Run: headless pygame with SDL's dummy video driver; simulated clock (each Clock.tick advances the game by its frame time, no real sleeping); random seed 0; keys injected as events and as key.get_pressed() state; mouse plan: one left click at the window centre at the start of phase 2, then a move to the lower-right quarter at the start of phase 3.
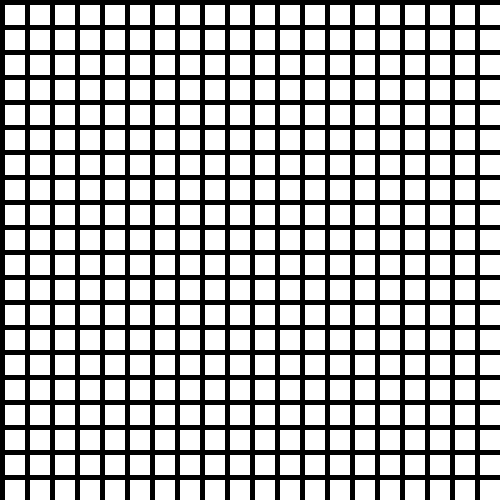
Frame 1 of 4 · flips 1–60 · no input
Frame 2 of 4 · flips 61–180 · clicked the window centre · tapped SPACE, RETURN · held RIGHT (→), D · screen unchanged from frame 1, image omitted
Frame 3 of 4 · flips 181–300 · moved the mouse to the lower-right quarter · held DOWN (↓), S · screen unchanged from frame 2, image omitted
Frame 4 of 4 · flips 301–420 · held LEFT (←), A, UP (↑), W · screen unchanged from frame 3, image omitted

The pygame program that drew these frames:

'''
    Inicia com grid em branco
    Ao clicar nas células é preenchida uma cor
    Se a tecla 'G' for pressionada, a cor é verde
    Se a tecla 'R' for pressionada, a cor é vermelha

    Isso para definir os locais com vegetação e fogo
'''


import pygame

# cores
black = (0, 0, 0)
white = (255, 255, 255)
green = (0, 255, 0)
red = (255, 0, 0)

# largura e altura de cada grid
width = 20
height = 20

# margem entre cada célula
margin = 5

n = 20  # número de linhas e colunas

# cria um array 2D: lista de listas e inicia com zeros
grid = []
for row in range(n):
    grid.append([])
    for col in range(n):
        grid[row].append(0)


grid[1][5] = 1

# inicializa o pygame
pygame.init()

# altura e largura da tela
window_size = [500, 500]
screen = pygame.display.set_mode(window_size)

# título da tela
pygame.display.set_caption("Grid 2D")

# loop até que user clique o botão para sair
done = False

# cor definida pelo usuário que preencherá célula
new_color = white

# clock que será usado na execução
clock = pygame.time.Clock()

while not done:
    for event in pygame.event.get():  # usuario fez algo
        
        if event.type == pygame.QUIT:  # se user clicou para sair
            done = True
        
        if event.type == pygame.MOUSEBUTTONDOWN:
            # user clicou com o mouse: pega posição
            pos = pygame.mouse.get_pos()
            # muda as coordenadas x e y para coordenadas grid
            col = pos[0] // (width + margin)
            row = pos[1] // (height + margin)
            # define aquela localização como 1
            grid[row][col] = 1
            print("Click ", pos, "Grid coordinates: ", row, col)
        
        if event.type == pygame.KEYDOWN:

            # checa se tecla 'G' foi pressionada
            if event.key == pygame.K_g:
                new_color = green
            
            # checa se tecla 'R' foi pressionada
            if event.key == pygame.K_r:
                new_color = red
            
            # checa se tecla 'R' foi pressionada
            if event.key == pygame.K_w:
                new_color = white

        # cor de fundo da tela
        screen.fill(black)

    # desenha a grid
    for row in range(n):
        for col in range(n):
            color = white
            if grid[row][col] == 1:
                color = new_color
            pygame.draw.rect(screen,
                             color,
                             [(margin+width)*col + margin,
                             (margin+height)*row + margin,
                             width,
                             height])
    
    # limita para 60 frames por segundo
    clock.tick(60)
    # atualiza a tela com o que foi desenhado
    pygame.display.flip()


pygame.quit()
